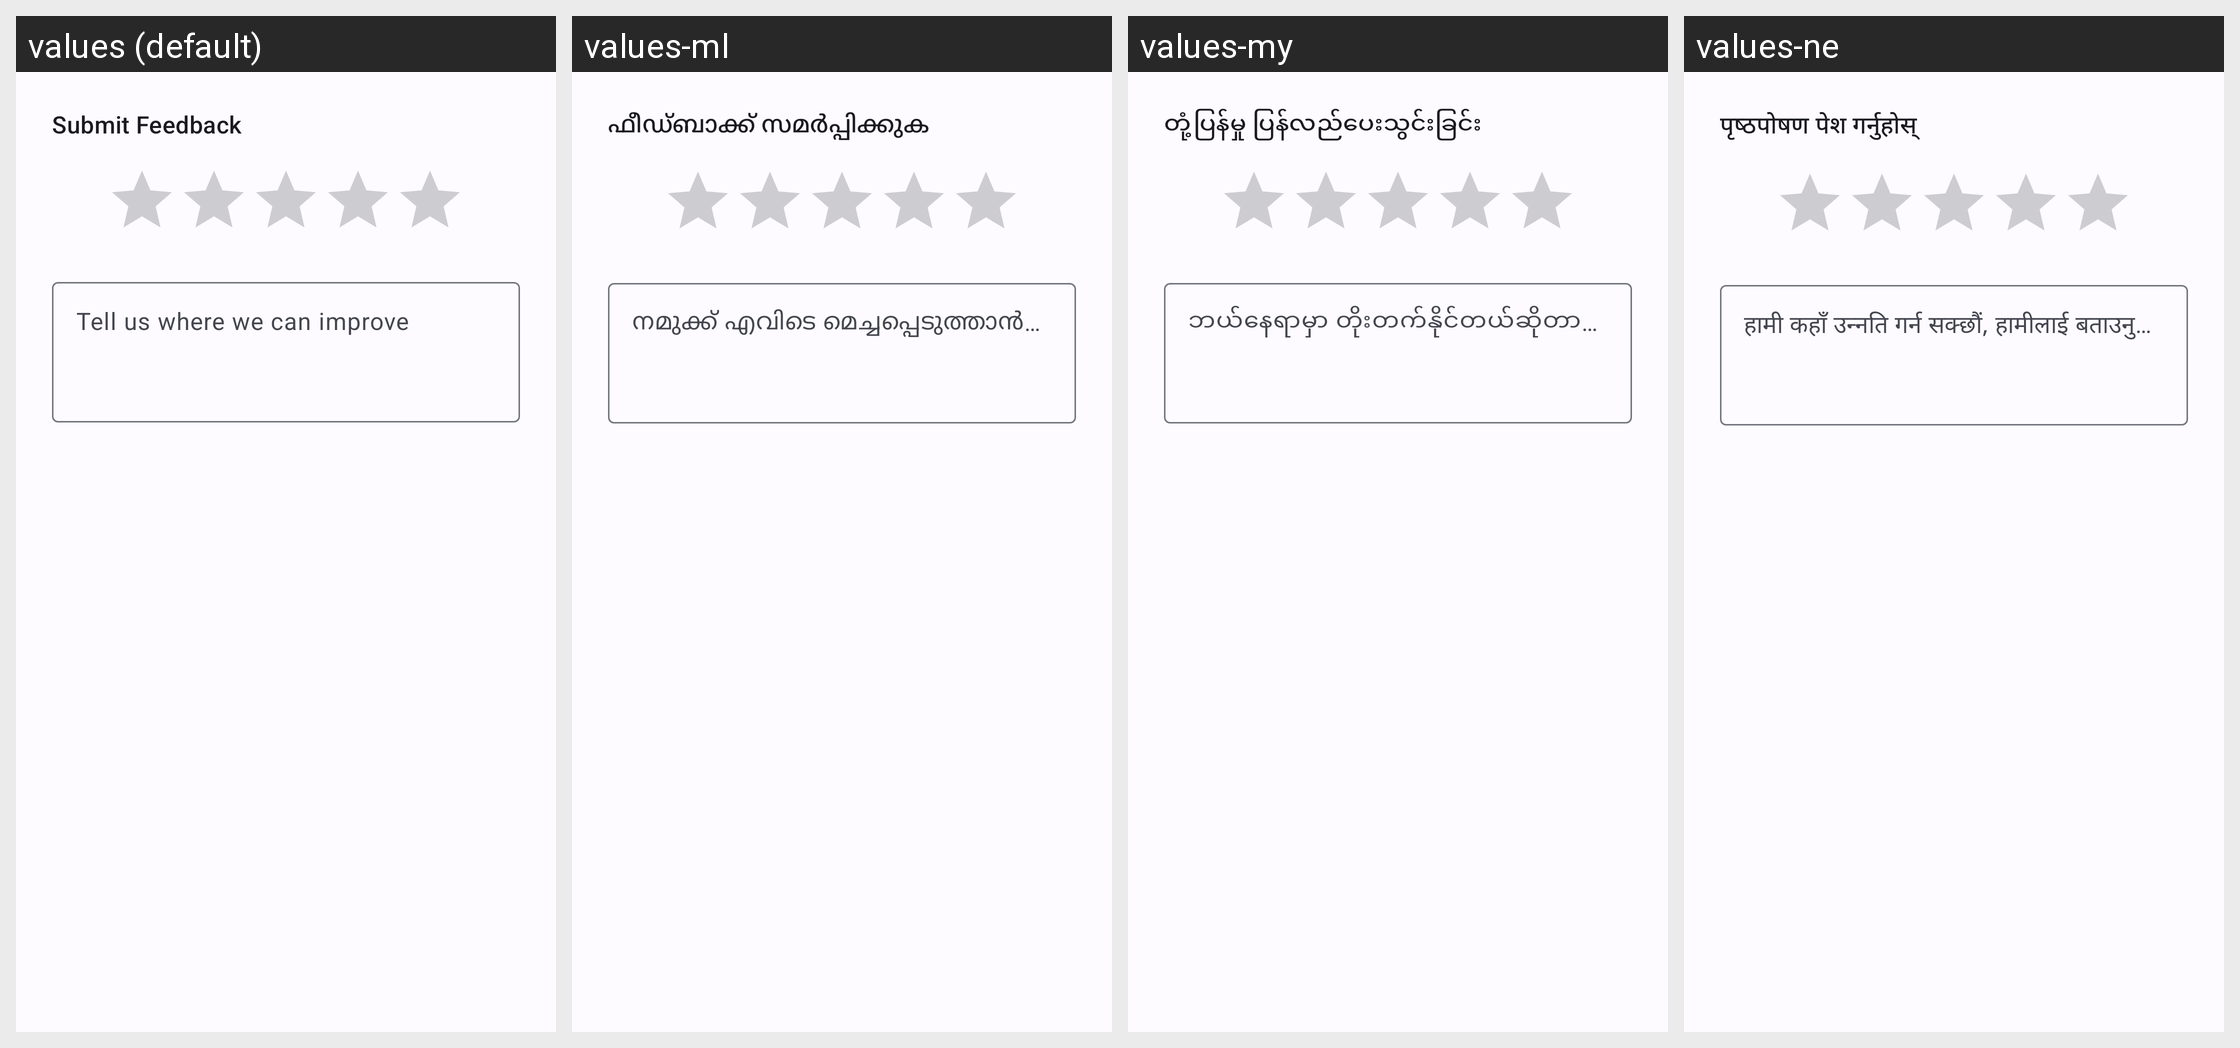

Locale-by-locale string values for the Android screen shown in this grid:
Android screen res/layout/dialog_rating.xml rendered under 4 locales, left to right: values (default), values-ml, values-my, values-ne. Device: Nexus 5 (rendered at 1080×1920; each locale shown at half size, 540×960, under a caption strip naming it); theme Theme.AllTrans.
Other locales in the repository, not shown: values-af, values-am, values-ar, values-as, values-az, values-bg, values-bn, values-bo, values-bs, values-ca, values-cs, values-cy, values-da, values-de, values-el, values-es, values-et, values-fa, values-fi, values-fil, values-fj, values-fr, values-ga, values-gu, values-hi, values-hr, values-ht, values-hu, values-hy, values-in, values-is, values-it, values-iu, values-iw, values-ja, values-ka, values-kk, values-km, values-kn, values-ko, values-ku, values-ky, values-lo, values-lt, values-lv, values-mg, values-mi, values-mk, values-mn, values-mr, values-ms, values-mt, values-nb, values-nl, values-or, values-pa, values-pl, values-ps, values-pt, values-ro, values-ru, values-sk, values-sl, values-sq, values-sr, values-sv, values-sw, values-ta, values-te, values-th, values-ti, values-tk, values-to, values-tr, values-tt, values-ug, values-uk, values-ur, values-uz, values-vi, values-yue, values-zh, values-zh-rTW.
Strings drawn on this screen, with the default value and each locale's value (text and hints the layout hard-codes, and strings that could not be matched under every locale, appear in the picture but are not listed):

feedback_formTitle
  values: Submit Feedback
  values-ml: ഫീഡ്ബാക്ക് സമർപ്പിക്കുക
  values-my: တုံ့ပြန်မှု ပြန်လည်ပေးသွင်းခြင်း
  values-ne: पृष्ठपोषण पेश गर्नुहोस्

feedback_formHint
  values: Tell us where we can improve
  values-ml: നമുക്ക് എവിടെ മെച്ചപ്പെടുത്താൻ കഴിയും എന്ന് ഞങ്ങളോട് പറയുക
  values-my: ဘယ်နေရာမှာ တိုးတက်နိုင်တယ်ဆိုတာ ပြောပြပါ
  values-ne: हामी कहाँ उन्नति गर्न सक्छौं, हामीलाई बताउनुहोस्
